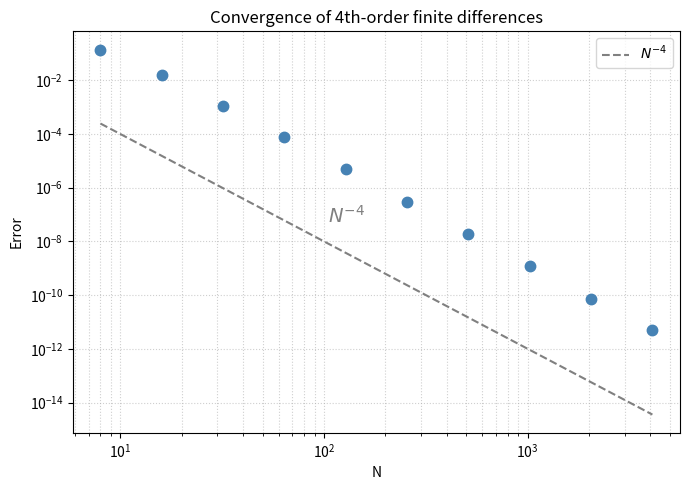

Source code (Python):
"""
p1.py - Convergence of fourth-order finite differences

Translated from MATLAB Program 1 (Spectral Methods in MATLAB).
For various N, sets up a periodic grid on [-pi, pi], constructs a
4th-order finite difference differentiation matrix, and plots the
max-norm error vs. N on a log-log scale.
"""

import numpy as np
import scipy.sparse as sp
import matplotlib.pyplot as plt

# Grid sizes: N = 2^3, 2^4, ..., 2^12
Nvec = 2 ** np.arange(3, 13)

fig, ax = plt.subplots(figsize=(7, 5))

for N in Nvec:
    h = 2 * np.pi / N
    x = -np.pi + np.arange(1, N + 1) * h   # N evenly-spaced points on (-pi, pi]

    u      = np.exp(np.sin(x))              # test function
    uprime = np.cos(x) * u                  # exact derivative

    # ------------------------------------------------------------------
    # Build the 4th-order skew-symmetric differentiation matrix.
    #
    # The standard 2nd-order centered difference uses neighbors at ±1.
    # The 4th-order stencil adds neighbors at ±2 to cancel the O(h^2)
    # error term:
    #
    #   w_j ≈ ( 2/3*(u_{j+1}-u_{j-1}) - 1/12*(u_{j+2}-u_{j-2}) ) / h
    #
    # In matrix form this means:
    #   +2/3 on the  +1 superdiagonal,  -2/3 on the  -1 subdiagonal
    #   -1/12 on the +2 superdiagonal, +1/12 on the  -2 subdiagonal
    # with periodic (wrap-around) entries in the corners.
    # ------------------------------------------------------------------

    e = np.ones(N)

    # Diagonal indices for periodic wrap-around (using mod N)
    idx = np.arange(N)
    row_p1 = idx
    col_p1 = (idx + 1) % N   # +1 neighbor (wraps: N-1 -> 0)
    row_p2 = idx
    col_p2 = (idx + 2) % N   # +2 neighbor (wraps at edges)

    # Build upper part (+2/3 at +1, -1/12 at +2)
    D = (sp.csr_matrix((2 * e / 3,  (row_p1, col_p1)), shape=(N, N))
       - sp.csr_matrix((e / 12,     (row_p2, col_p2)), shape=(N, N)))

    # Make skew-symmetric: D = (D - D^T) / h
    D = (D - D.T) / h

    # ------------------------------------------------------------------
    # Compute max-norm (infinity norm) of the error
    # ------------------------------------------------------------------
    error = np.linalg.norm(D @ u - uprime, np.inf)
    ax.loglog(N, error, '.', markersize=15, color='steelblue')

# Reference line ~ N^{-4} to show expected convergence rate
ax.loglog(Nvec, Nvec.astype(float) ** (-4), '--', color='gray', label=r'$N^{-4}$')
ax.text(105, 5e-8, r'$N^{-4}$', fontsize=14, color='gray')

ax.set_xlabel('N')
ax.set_ylabel('Error')
ax.set_title('Convergence of 4th-order finite differences')
ax.grid(True, which='both', linestyle=':', alpha=0.6)
ax.legend()

plt.tight_layout()
plt.savefig('Spectral Methods\Figures\p1_convergence.pdf', dpi=150)
print("Done. Plot saved to p1_convergence.png")
